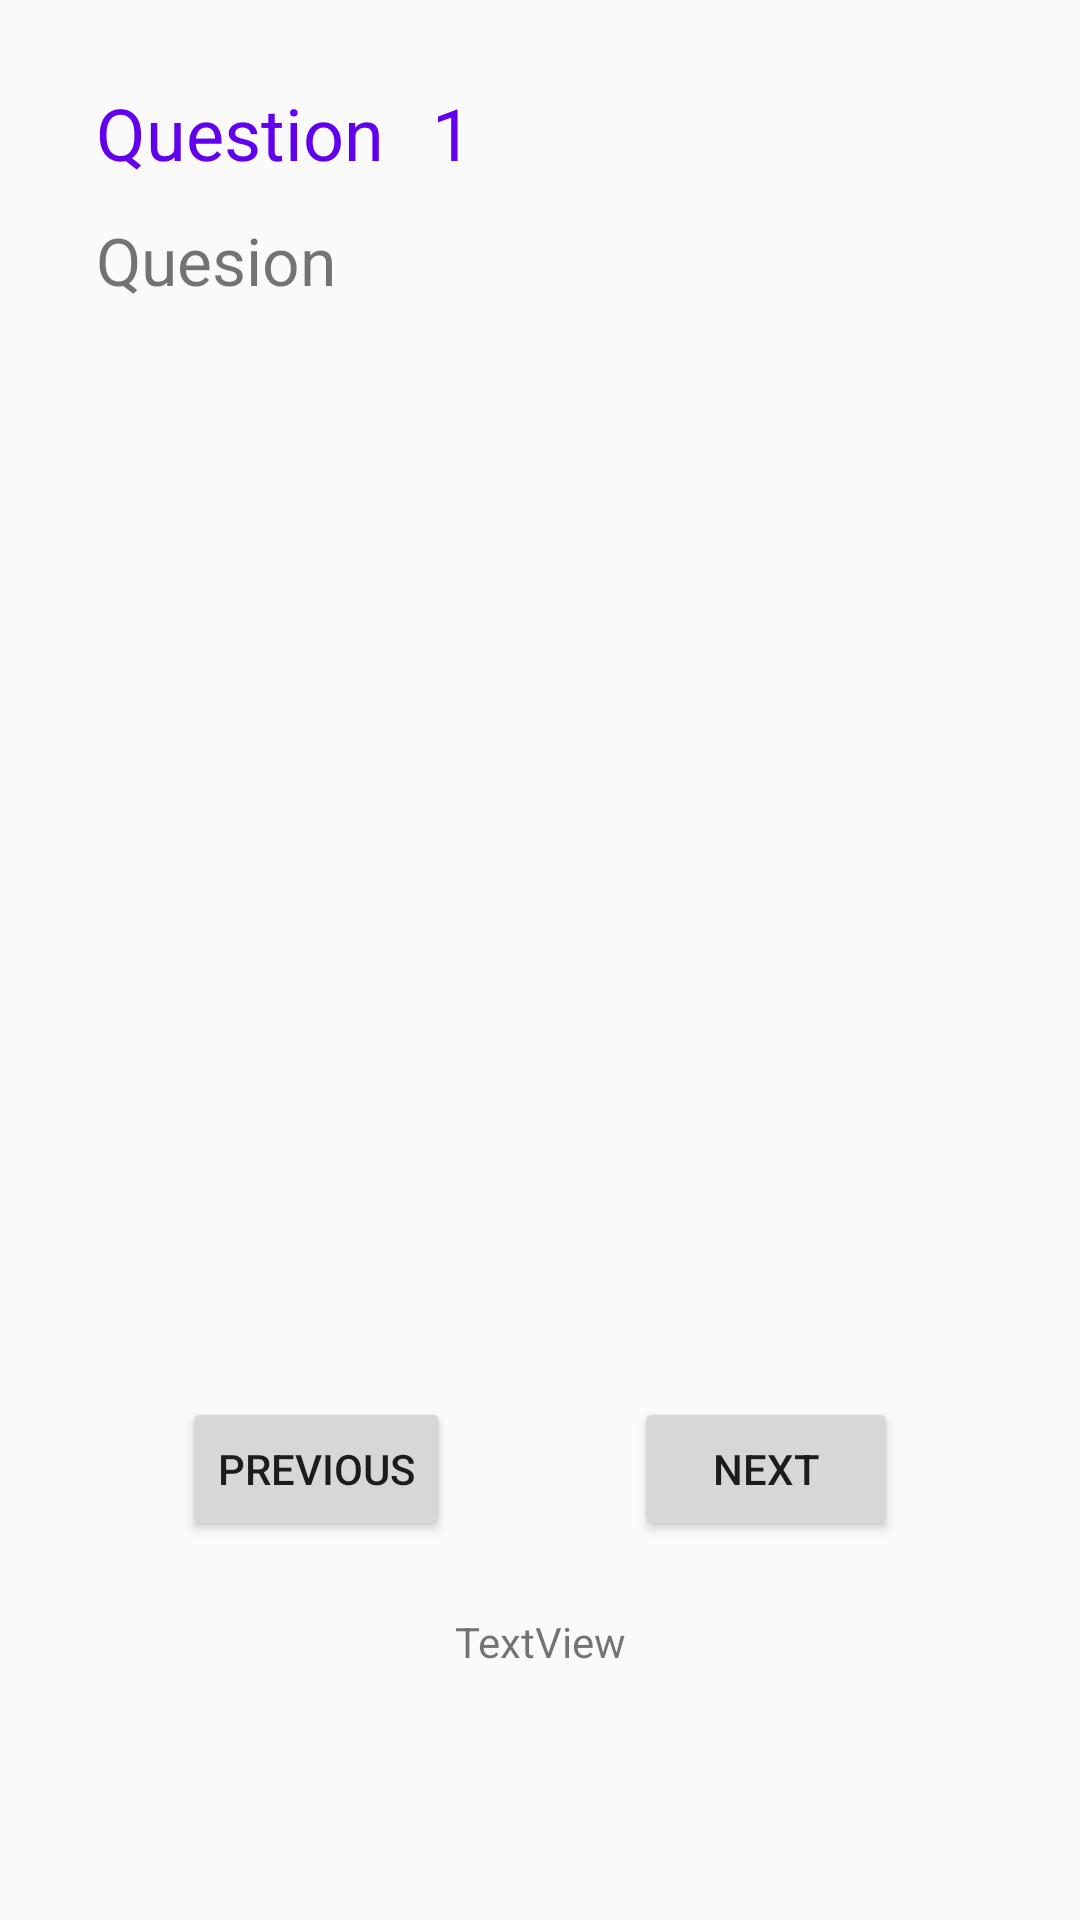

Here is an Android app screen rendered from its layout file. Give the layout XML and the strings, colors and styles it references.
<!-- AndroidManifest.xml: application theme AppTheme -->
<!-- res/layout/activity_preview_questions.xml -->
<?xml version="1.0" encoding="utf-8"?>
<androidx.constraintlayout.widget.ConstraintLayout xmlns:android="http://schemas.android.com/apk/res/android"
    xmlns:app="http://schemas.android.com/apk/res-auto"
    xmlns:tools="http://schemas.android.com/tools"
    android:layout_width="match_parent"
    android:layout_height="match_parent"
    tools:context=".PreviewQuestions">

    <ScrollView
        android:id="@+id/scrollView2"
        android:layout_width="match_parent"
        android:layout_height="0dp"
        android:layout_marginTop="72dp"
        android:layout_marginBottom="24dp"
        app:layout_constraintBottom_toBottomOf="parent"
        app:layout_constraintEnd_toEndOf="parent"
        app:layout_constraintHorizontal_bias="0.0"
        app:layout_constraintStart_toStartOf="parent"
        app:layout_constraintTop_toTopOf="parent"
        app:layout_constraintVertical_bias="1.0">

        <androidx.constraintlayout.widget.ConstraintLayout
            android:layout_width="match_parent"
            android:layout_height="wrap_content">

            <TextView
                android:id="@+id/op1"
                style="@style/textField"
                android:layout_width="0dp"
                android:layout_height="wrap_content"
                android:layout_marginTop="32dp"
                android:layout_marginBottom="24dp"
                android:text=""
                app:layout_constraintBottom_toTopOf="@+id/op2"
                app:layout_constraintEnd_toEndOf="@+id/ques"
                app:layout_constraintStart_toStartOf="@+id/ques"
                app:layout_constraintTop_toBottomOf="@+id/ques" />

            <TextView
                android:id="@+id/ques"
                style="@style/textField"
                android:layout_width="0dp"
                android:layout_height="wrap_content"
                android:layout_marginStart="32dp"
                android:layout_marginEnd="32dp"
                android:text="Quesion"
                app:layout_constraintEnd_toEndOf="parent"
                app:layout_constraintHorizontal_bias="0.0"
                app:layout_constraintStart_toStartOf="parent"
                app:layout_constraintTop_toTopOf="parent" />

            <TextView
                android:id="@+id/op2"
                style="@style/textField"
                android:layout_width="0dp"
                android:layout_height="wrap_content"
                android:layout_marginBottom="24dp"
                android:text=""
                app:layout_constraintBottom_toTopOf="@+id/op3"
                app:layout_constraintEnd_toEndOf="@+id/op1"
                app:layout_constraintStart_toStartOf="@+id/op1"
                app:layout_constraintTop_toBottomOf="@+id/op1" />

            <TextView
                android:id="@+id/op3"
                style="@style/textField"
                android:layout_width="0dp"
                android:layout_height="wrap_content"
                android:layout_marginBottom="24dp"
                android:text=""
                app:layout_constraintBottom_toTopOf="@+id/op4"
                app:layout_constraintEnd_toEndOf="@+id/op2"
                app:layout_constraintStart_toStartOf="@+id/op2"
                app:layout_constraintTop_toBottomOf="@+id/op2" />

            <TextView
                android:id="@+id/op4"
                style="@style/textField"
                android:layout_width="0dp"
                android:layout_height="wrap_content"
                android:layout_marginBottom="32dp"
                android:text=""
                app:layout_constraintBottom_toTopOf="@+id/preview_next_btn"
                app:layout_constraintEnd_toEndOf="@+id/op3"
                app:layout_constraintStart_toStartOf="@+id/op3"
                app:layout_constraintTop_toBottomOf="@+id/op3" />

            <Button
                android:id="@+id/preview_next_btn"
                android:layout_width="wrap_content"
                android:layout_height="wrap_content"
                android:layout_marginTop="16dp"
                android:layout_marginBottom="24dp"
                android:text="@string/next"
                app:layout_constraintBottom_toBottomOf="parent"
                app:layout_constraintEnd_toEndOf="parent"
                app:layout_constraintHorizontal_bias="0.5"
                app:layout_constraintStart_toEndOf="@+id/preview_prev_btn"
                app:layout_constraintTop_toBottomOf="@+id/op4" />

            <Button
                android:id="@+id/preview_prev_btn"
                android:layout_width="wrap_content"
                android:layout_height="wrap_content"
                android:text="@string/previous"
                app:layout_constraintBottom_toBottomOf="@+id/preview_next_btn"
                app:layout_constraintEnd_toStartOf="@+id/preview_next_btn"
                app:layout_constraintHorizontal_bias="0.5"
                app:layout_constraintStart_toStartOf="parent"
                app:layout_constraintTop_toTopOf="@+id/preview_next_btn"
                app:layout_constraintVertical_bias="0.0" />

            <TextView
                android:id="@+id/textView2"
                android:layout_width="wrap_content"
                android:layout_height="wrap_content"
                android:layout_marginTop="24dp"
                android:text="TextView"
                app:layout_constraintBottom_toBottomOf="parent"
                app:layout_constraintEnd_toEndOf="parent"
                app:layout_constraintStart_toStartOf="parent"
                app:layout_constraintTop_toBottomOf="@+id/preview_next_btn" />
        </androidx.constraintlayout.widget.ConstraintLayout>
    </ScrollView>

    <TextView
        android:id="@+id/qnum"
        android:layout_width="wrap_content"
        android:layout_height="wrap_content"
        android:layout_marginStart="16dp"
        android:layout_marginTop="16dp"
        android:text="1"
        android:textColor="@color/colorPrimary"
        android:textSize="24sp"
        app:layout_constraintBottom_toTopOf="@+id/scrollView2"
        app:layout_constraintStart_toEndOf="@+id/textView3"
        app:layout_constraintTop_toTopOf="parent" />

    <TextView
        android:id="@+id/textView3"
        android:layout_width="wrap_content"
        android:layout_height="wrap_content"
        android:layout_marginStart="32dp"
        android:text="@string/question"
        android:textSize="24sp"
        android:textColor="@color/colorPrimary"
        app:layout_constraintBottom_toBottomOf="@+id/qnum"
        app:layout_constraintEnd_toStartOf="@+id/qnum"
        app:layout_constraintStart_toStartOf="parent"
        app:layout_constraintTop_toTopOf="@+id/qnum" />
</androidx.constraintlayout.widget.ConstraintLayout>
<!-- resources referenced by this layout -->
<resources>
  <string name="next">Next</string>
  <string name="previous">previous</string>
  <string name="question">Question</string>
  <style name="textField">
          <item name="android:textSize">22sp</item>
      </style>
  <style name="AppTheme" parent="Theme.AppCompat.Light.DarkActionBar">
          
          <item name="colorPrimary">@color/colorPrimary</item>
          <item name="colorPrimaryDark">@color/colorPrimaryDark</item>
          <item name="colorAccent">@color/colorAccent</item>
      </style>
  <!-- not gathered from this repository: default colours our renderer supplied (Android Studio template values) -->
  <color name="colorPrimary">#FF6200EE</color>
  <color name="colorPrimaryDark">#FF3700B3</color>
  <color name="colorAccent">#FF03DAC5</color>
</resources>
